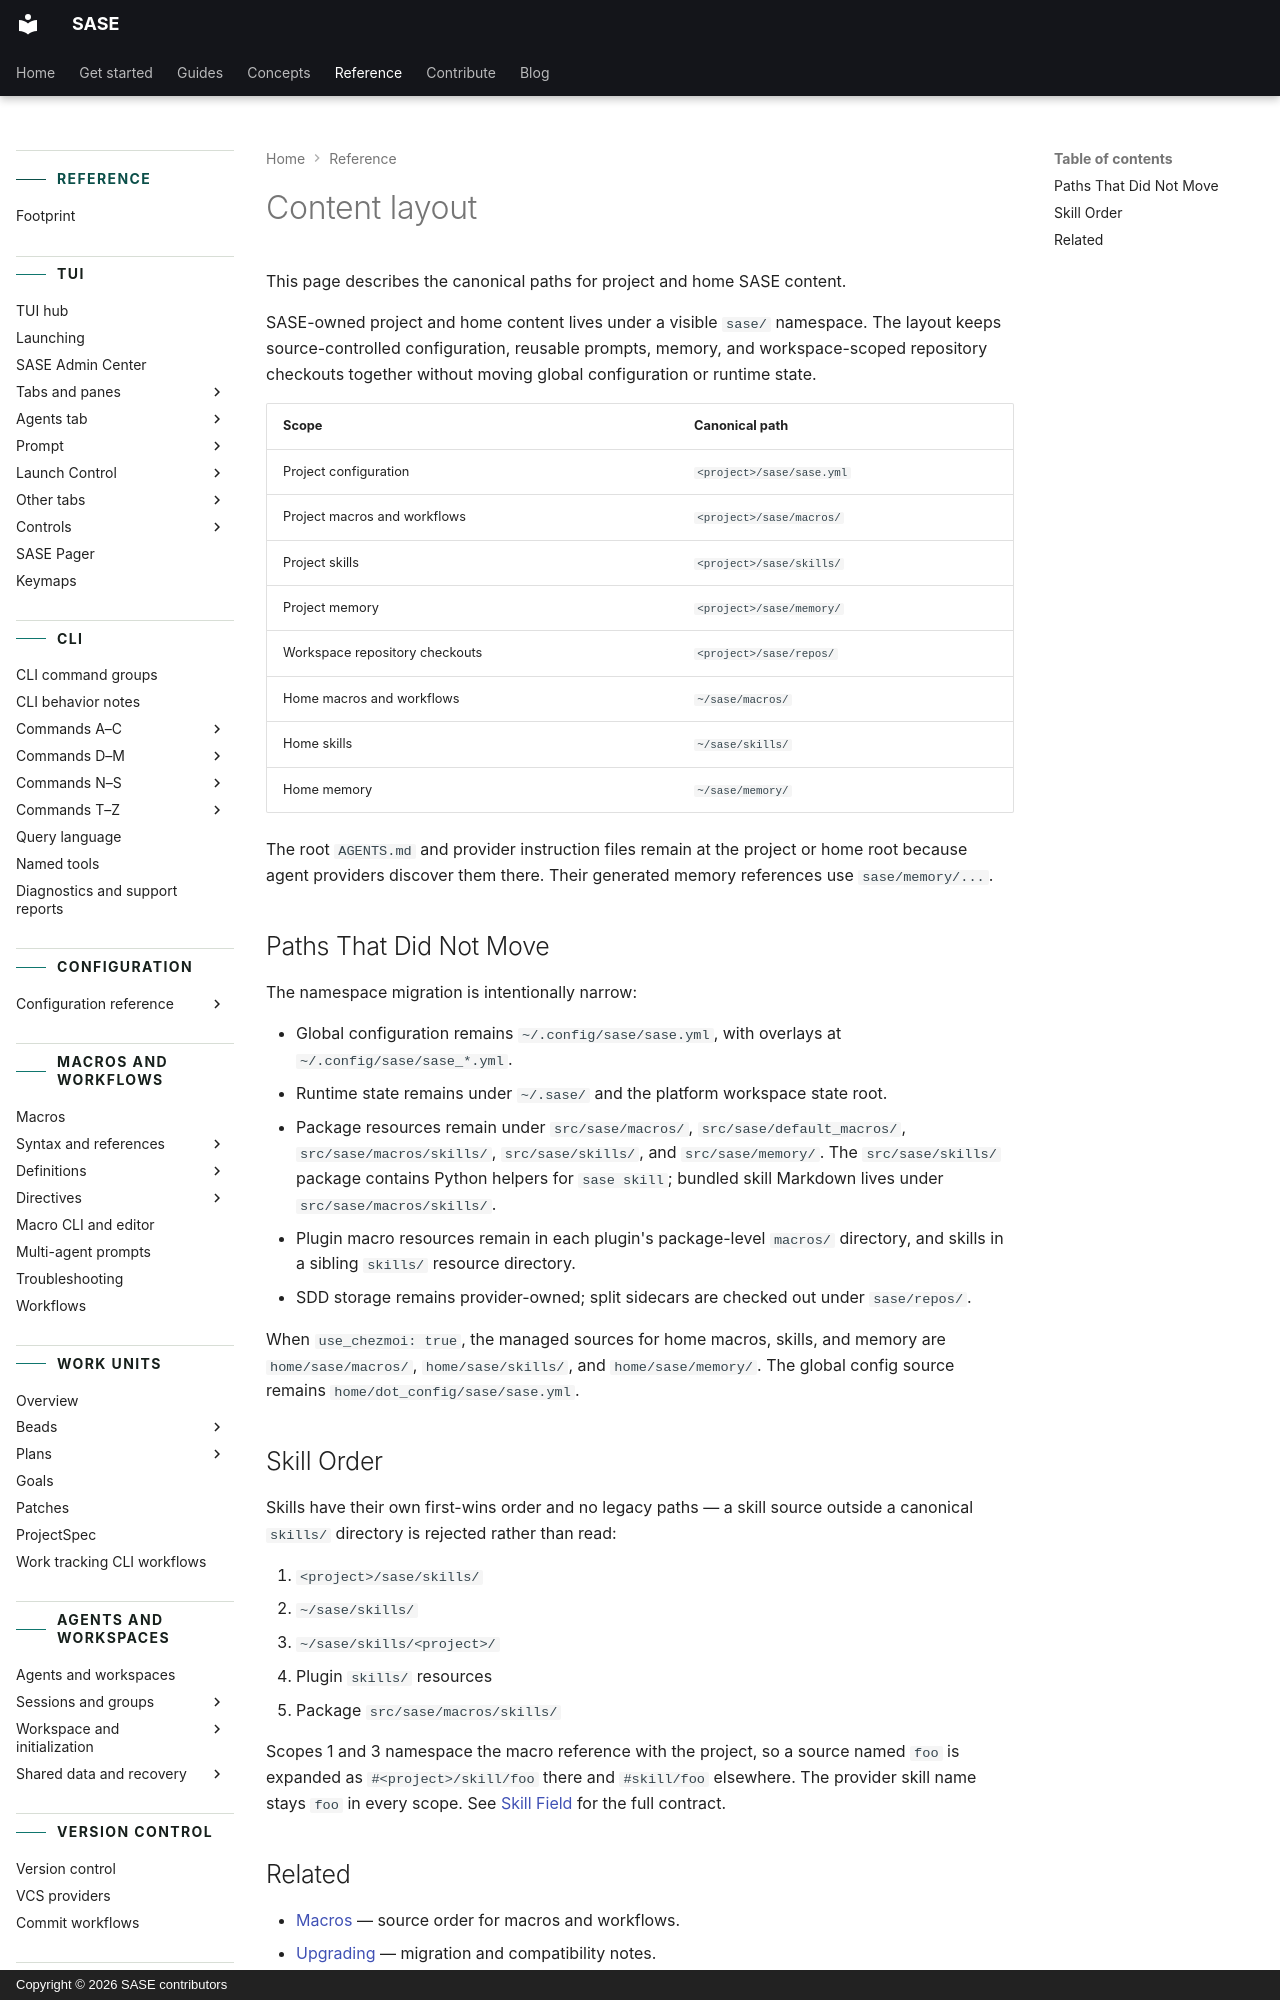

repository: sase-org/sase · page: reference/content-layout/index.html · generator: mkdocs · copyright: Copyright © 2026 SASE contributors

---
title: Content layout
description: Canonical paths for project and home SASE content.
---

# Content layout

This page describes the canonical paths for project and home SASE content.

SASE-owned project and home content lives under a visible `sase/` namespace. The layout
keeps source-controlled configuration, reusable prompts, memory, and workspace-scoped
repository checkouts together without moving global configuration or runtime state.

| Scope                          | Canonical path            |
| ------------------------------ | ------------------------- |
| Project configuration          | `<project>/sase/sase.yml` |
| Project macros and workflows   | `<project>/sase/macros/`  |
| Project skills                 | `<project>/sase/skills/`  |
| Project memory                 | `<project>/sase/memory/`  |
| Workspace repository checkouts | `<project>/sase/repos/`   |
| Home macros and workflows      | `~/sase/macros/`          |
| Home skills                    | `~/sase/skills/`          |
| Home memory                    | `~/sase/memory/`          |

The root `AGENTS.md` and provider instruction files remain at the project or home root
because agent providers discover them there. Their generated memory references use
`sase/memory/...`.
